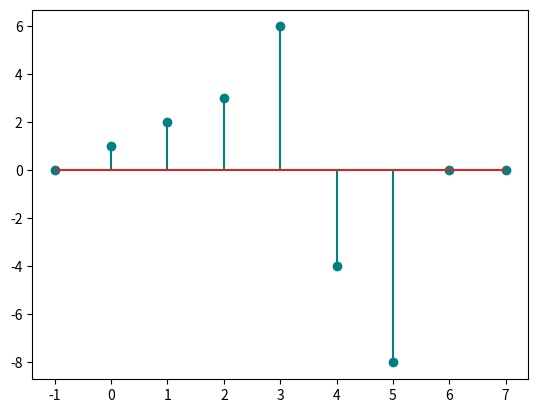

The matplotlib source for this figure:
import numpy as np
import matplotlib.pyplot as plt

dtList = [0,1,2,3,6,-4,-8,0,0]
k=[-1,0,1,2,3,4,5,6,7]
# dtList1 = [6,2,1,1,1,1,2,2]
# k1=[1,3,5,7,9,11,13,15]
markerline, stemlines, basline = plt.stem(k, dtList, linefmt = 'teal', markerfmt='o')
# markerline1, stemlines1, basline1 = plt.stem(k1, dtList1, linefmt = 'teal', markerfmt='o')
# markerline1.set_markerfacecolor('none')
plt.show()